Run: headless pygame with SDL's dummy video driver; simulated clock (each Clock.tick advances the game by its frame time, no real sleeping); random seed 0; keys injected as events and as key.get_pressed() state; no mouse input.
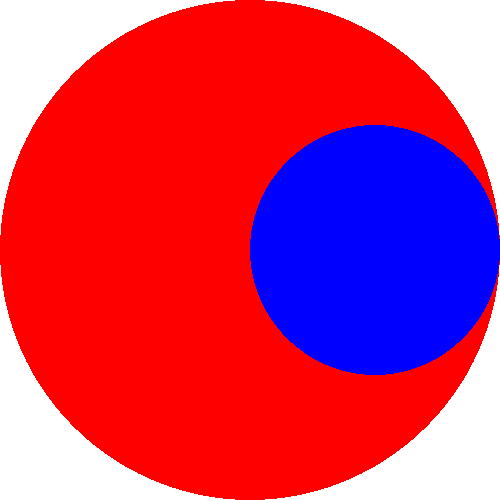
Frame 1 of 4 · flips 1–60 · no input
Frame 2 of 4 · flips 61–180 · tapped SPACE, RETURN · held RIGHT (→), D · screen unchanged from frame 1, image omitted
Frame 3 of 4 · flips 181–300 · held DOWN (↓), S · screen unchanged from frame 2, image omitted
Frame 4 of 4 · flips 301–420 · held LEFT (←), A, UP (↑), W · screen unchanged from frame 3, image omitted

The pygame program that drew these frames:

import pygame
 
# Arcane stuff we do to get the windows going
pygame.init()

screen = pygame.display.set_mode((500, 500))

red = [255,0,0]
white = [255,255,255]
blue = [0,0,255]

# Game loop to keep the program from exiting
running = True
while running:
    event_list = pygame.event.get()
    event_index = 0
    while event_index < len(event_list):
        event = event_list[event_index]
        if event.type == pygame.QUIT:
            running = False
        event_index = event_index + 1

    screen.fill(white)
    pygame.draw.circle(screen,red,[250,250], 250)
    pygame.draw.circle(screen,blue,[375,250], 125)
    pygame.display.update()
